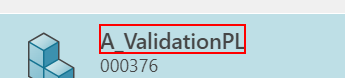
Task: Test Automation Project
Workflow: Validate_Ui_VarMatrix

Step 1: click on the element 'A_ValidationPL'

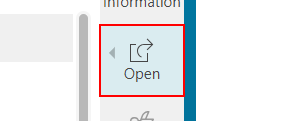
Step 2: click on the button 'Open'

Step 3: click on the element 'Open' (no picture)

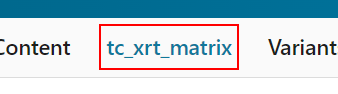
Step 4: click on the link

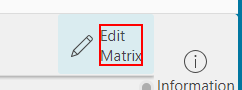
Step 5: find the element 'Edit Matrix'

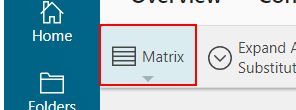
Step 6: find the element 'Matrix'

Step 7: find the element 'Product Filter' (same screen as step 6)

Step 8: find the element 'Expand All Substitutes' (same screen as step 6)

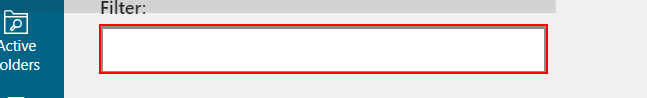
Step 9: find the text box 'searchBox'
